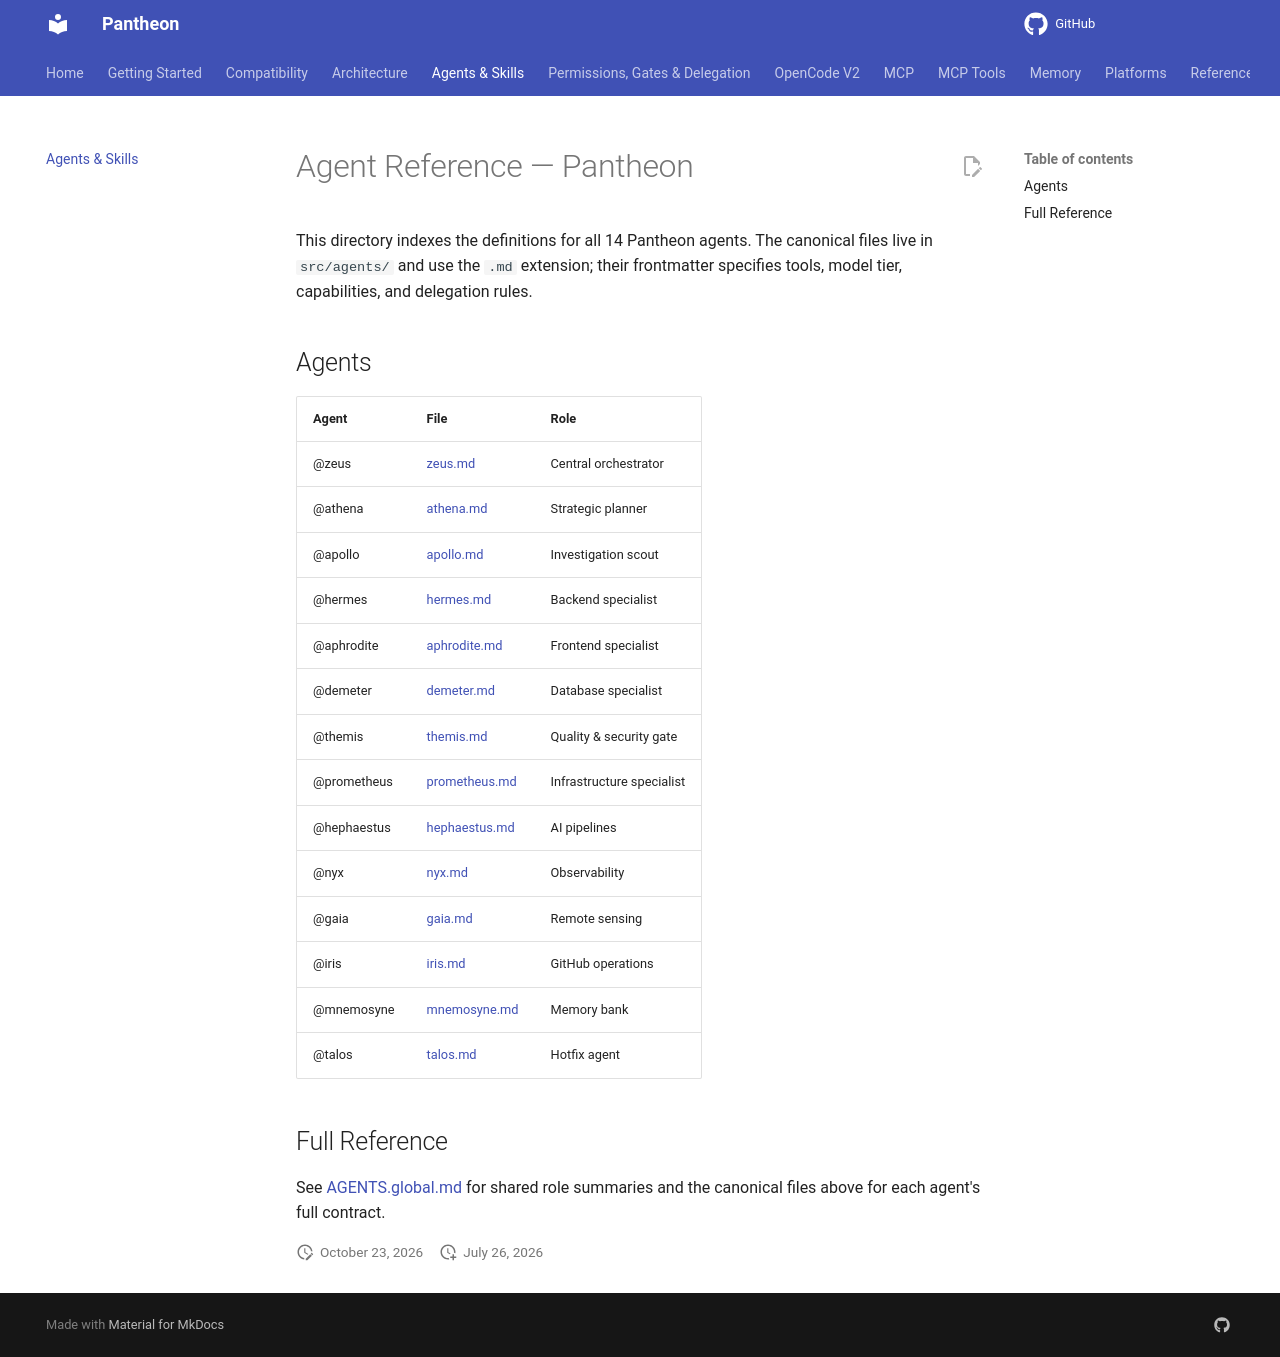

repository: bfs2021/pantheon-opencode · page: 1.6.0/agents/index.html · generator: mkdocs

# Agent Reference — Pantheon

This directory indexes the definitions for all 14 Pantheon agents. The canonical files live in `src/agents/` and use the `.md` extension; their frontmatter specifies tools, model tier, capabilities, and delegation rules.

## Agents

| Agent | File | Role |
|-------|------|------|
| @zeus | [zeus.md](https://github.com/ils15/pantheon-opencode/blob/main/src/agents/zeus.md) | Central orchestrator |
| @athena | [athena.md](https://github.com/ils15/pantheon-opencode/blob/main/src/agents/athena.md) | Strategic planner |
| @apollo | [apollo.md](https://github.com/ils15/pantheon-opencode/blob/main/src/agents/apollo.md) | Investigation scout |
| @hermes | [hermes.md](https://github.com/ils15/pantheon-opencode/blob/main/src/agents/hermes.md) | Backend specialist |
| @aphrodite | [aphrodite.md](https://github.com/ils15/pantheon-opencode/blob/main/src/agents/aphrodite.md) | Frontend specialist |
| @demeter | [demeter.md](https://github.com/ils15/pantheon-opencode/blob/main/src/agents/demeter.md) | Database specialist |
| @themis | [themis.md](https://github.com/ils15/pantheon-opencode/blob/main/src/agents/themis.md) | Quality & security gate |
| @prometheus | [prometheus.md](https://github.com/ils15/pantheon-opencode/blob/main/src/agents/prometheus.md) | Infrastructure specialist |
| @hephaestus | [hephaestus.md](https://github.com/ils15/pantheon-opencode/blob/main/src/agents/hephaestus.md) | AI pipelines |
| @nyx | [nyx.md](https://github.com/ils15/pantheon-opencode/blob/main/src/agents/nyx.md) | Observability |
| @gaia | [gaia.md](https://github.com/ils15/pantheon-opencode/blob/main/src/agents/gaia.md) | Remote sensing |
| @iris | [iris.md](https://github.com/ils15/pantheon-opencode/blob/main/src/agents/iris.md) | GitHub operations |
| @mnemosyne | [mnemosyne.md](https://github.com/ils15/pantheon-opencode/blob/main/src/agents/mnemosyne.md) | Memory bank |
| @talos | [talos.md](https://github.com/ils15/pantheon-opencode/blob/main/src/agents/talos.md) | Hotfix agent |

## Full Reference

See [AGENTS.global.md](https://github.com/ils15/pantheon-opencode/blob/main/AGENTS.global.md) for shared role summaries and the canonical files above for each agent's full contract.
